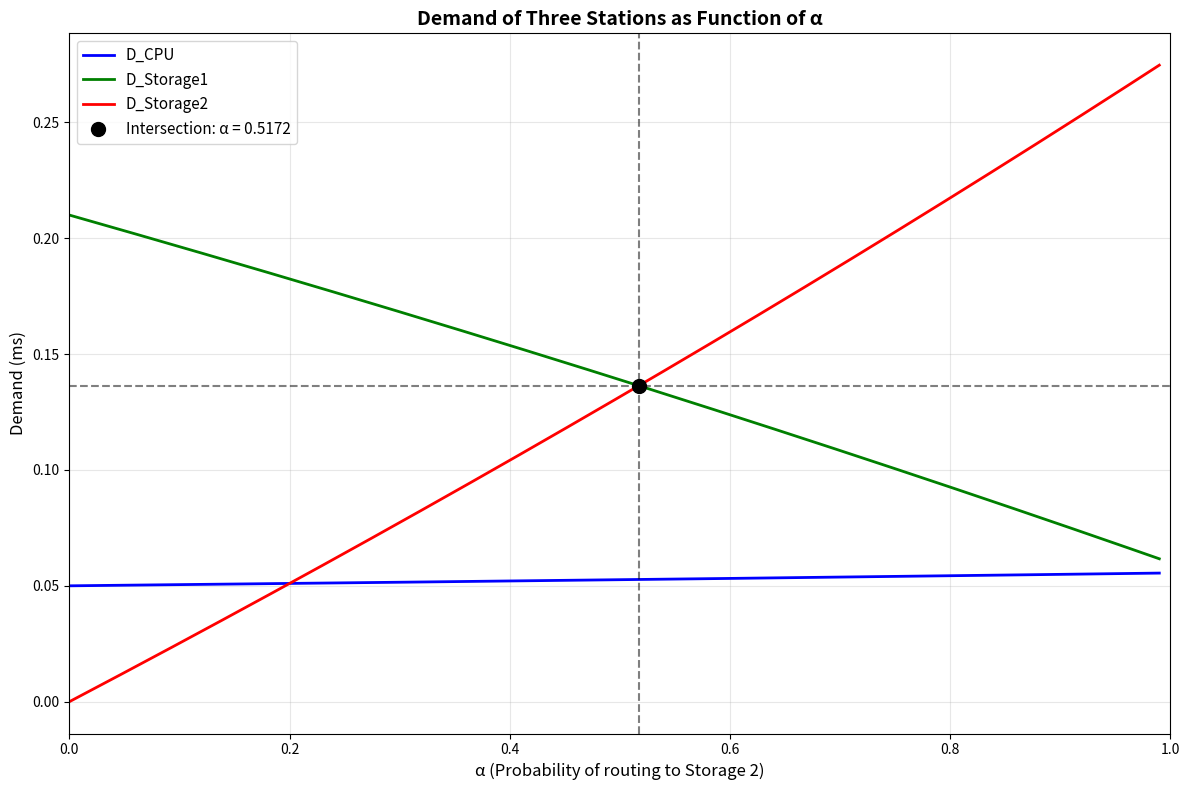
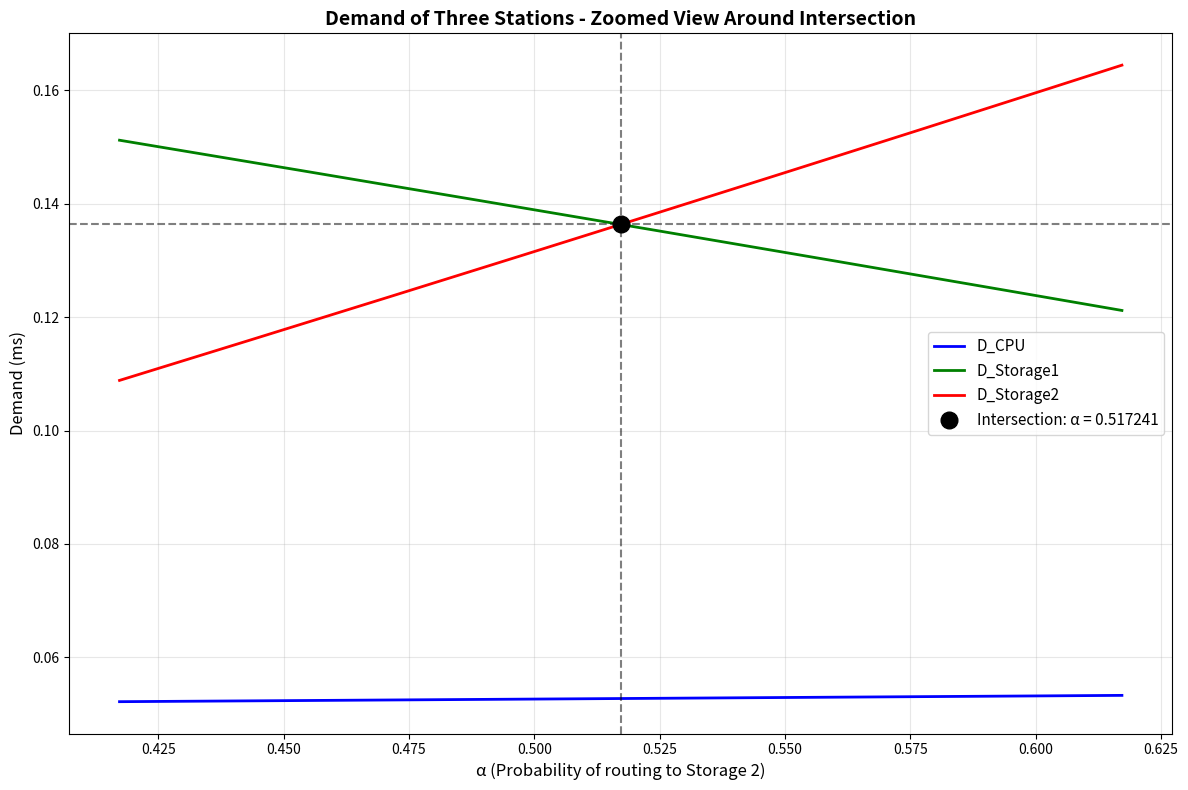

The matplotlib source for these figures, in order:
import numpy as np
import matplotlib.pyplot as plt
from scipy import linalg

# Balancing requests in a secure system
# Given parameters
lambda1 = 2500  # req/s - arrival rate to CPU (station 1)
lambda2 = 1000  # req/s - arrival rate to Storage 1 (station 2)

S_CPU = 0.05 / 1000  # Convert ms to seconds (station 1)
S_Storage1 = 0.15 / 1000  # Station 2
S_Storage2 = 0.25 / 1000  # Station 3

p_s2_cpu = 0.1  # Probability of returning from Storage 2 to CPU
p_s2_exit = 0.9  # Probability of exiting from Storage 2

print("="*80)
print("BALANCING REQUESTS IN A SECURE SYSTEM")
print("="*80)
print(f"\nGiven Parameters:")
print(f"  λ1 (arrival to CPU) = {lambda1} req/s")
print(f"  λ2 (arrival to Storage 1) = {lambda2} req/s")
print(f"  S_CPU (S1) = {S_CPU*1000} ms")
print(f"  S_Storage1 (S2) = {S_Storage1*1000} ms")
print(f"  S_Storage2 (S3) = {S_Storage2*1000} ms")
print(f"  p(Storage2 → CPU) = {p_s2_cpu}")
print(f"  p(Storage2 → Exit) = {p_s2_exit}")

print("\n" + "="*80)
print("STEP 1: Build Routing Probability Matrix P and Solve for Visit Ratios")
print("="*80)

print("\nNetwork Structure:")
print("  Station 1 (CPU): receives external arrivals λ1 + feedback from Storage2")
print("  Station 2 (Storage1): receives external arrivals λ2 + routing from CPU")
print("  Station 3 (Storage2): receives routing from CPU + returns to CPU with prob 0.1")
print("\nRouting from CPU: probability (1-α) to Storage1, probability α to Storage2")

def calculate_visits_matrix(alpha):
    """
    Calculate visit ratios using matrix approach (following L18 slides)
    
    Routing Probability Matrix P:
    P[i][j] = probability of going from station i to station j
    
    Station indices: 0=CPU, 1=Storage1, 2=Storage2
    """
    # Ensure alpha is a scalar
    if isinstance(alpha, np.ndarray):
        alpha_val = alpha.item()
    else:
        alpha_val = float(alpha)
    
    # Construct routing probability matrix P (3x3)
    # From CPU: go to Storage1 with prob (1-α), to Storage2 with prob α
    # From Storage1: exit (no internal routing)
    # From Storage2: return to CPU with prob 0.1, exit with prob 0.9
    
    P = np.array([
        [0.0,    1-alpha_val,  alpha_val    ],  # From CPU
        [0.0,    0.0,      0.0      ],  # From Storage1 (exits)
        [p_s2_cpu, 0.0,    0.0      ]   # From Storage2
    ])
    
    # External arrival rates vector
    # λ_ext[i] = external arrival rate to station i
    lambda_ext = np.array([lambda1, lambda2, 0])
    
    # Solve for visit ratios: V = (I - P^T)^(-1) * λ_ext
    # This gives absolute visit rates (arrivals/sec) for each station
    I = np.eye(3)
    Q = I - P.T
    
    # Total arrival rates to each station
    Lambda = linalg.solve(Q, lambda_ext)
    
    # Visit ratios relative to λ1 (throughput of class entering at CPU)
    V = Lambda / lambda1
    
    return V, Lambda, P

def calculate_demands(alpha):
    """Calculate demands as function of alpha"""
    V, Lambda, P = calculate_visits_matrix(alpha)
    
    # Service times array
    S = np.array([S_CPU, S_Storage1, S_Storage2])
    
    # Demands: D_i = V_i * S_i
    D = V * S
    
    return D[0], D[1], D[2], V, Lambda

print("\nFor open networks with multiple entry points:")
print("  V = (I - P^T)^(-1) * λ_ext")
print("  where λ_ext is the vector of external arrivals")
print("  D_i = V_i * S_i")

print("\nFor open networks with multiple entry points:")
print("  V = (I - P^T)^(-1) * λ_ext")
print("  where λ_ext is the vector of external arrivals")
print("  D_i = V_i * S_i")

# Test at alpha = 0.5
alpha_test = 0.5
D_CPU_test, D_S1_test, D_S2_test, V_test, Lambda_test = calculate_demands(alpha_test)

print(f"\nExample calculation at α = {alpha_test}:")
print(f"  Total arrival rates: Λ_CPU = {Lambda_test[0]:.2f}, Λ_Storage1 = {Lambda_test[1]:.2f}, Λ_Storage2 = {Lambda_test[2]:.2f} req/s")
print(f"  Visit ratios (relative to λ1): V_CPU = {V_test[0]:.4f}, V_Storage1 = {V_test[1]:.4f}, V_Storage2 = {V_test[2]:.4f}")
print(f"  D_CPU = {D_CPU_test*1000:.6f} ms")
print(f"  D_Storage1 = {D_S1_test*1000:.6f} ms")
print(f"  D_Storage2 = {D_S2_test*1000:.6f} ms")

print("\n" + "="*80)
print("STEP 3: Plot Demands vs α")
print("="*80)

# Create array of alpha values
alpha_values = np.linspace(0, 0.99, 1000)

# Calculate demands for each alpha
D_CPU_values = []
D_Storage1_values = []
D_Storage2_values = []

for alpha in alpha_values:
    D_CPU, D_Storage1, D_Storage2, V, Lambda = calculate_demands(alpha)
    D_CPU_values.append(D_CPU * 1000)  # Convert to ms
    D_Storage1_values.append(D_Storage1 * 1000)
    D_Storage2_values.append(D_Storage2 * 1000)

# Create the plot
plt.figure(figsize=(12, 8))
plt.plot(alpha_values, D_CPU_values, 'b-', linewidth=2, label='D_CPU')
plt.plot(alpha_values, D_Storage1_values, 'g-', linewidth=2, label='D_Storage1')
plt.plot(alpha_values, D_Storage2_values, 'r-', linewidth=2, label='D_Storage2')

plt.xlabel('α (Probability of routing to Storage 2)', fontsize=12)
plt.ylabel('Demand (ms)', fontsize=12)
plt.title('Demand of Three Stations as Function of α', fontsize=14, fontweight='bold')
plt.legend(fontsize=11, loc='best')
plt.grid(True, alpha=0.3)
plt.xlim(0, 1)

print("\nPlot created showing demands as function of α")

print("\n" + "="*80)
print("STEP 4: Find α where D_Storage1 = D_Storage2")
print("="*80)

# Find intersection point where D_Storage1 = D_Storage2
# We need to solve: V_Storage1_total * S_Storage1 = V_Storage2 * S_Storage2

print("\nSetting D_Storage1 = D_Storage2:")
print("  V_Storage1 * S_Storage1 = V_Storage2 * S_Storage2")
print("\nUsing matrix formulation to find α where demands are equal")

# Numerical solution: find where difference is minimized
differences = []
for i, alpha in enumerate(alpha_values):
    diff = abs(D_Storage1_values[i] - D_Storage2_values[i])
    differences.append(diff)

min_diff_idx = np.argmin(differences)
alpha_optimal = alpha_values[min_diff_idx]
D_CPU_opt = D_CPU_values[min_diff_idx]
D_Storage1_opt = D_Storage1_values[min_diff_idx]
D_Storage2_opt = D_Storage2_values[min_diff_idx]

print(f"\nNumerical Solution:")
print(f"  α* = {alpha_optimal:.6f}")
print(f"  D_CPU = {D_CPU_opt:.6f} ms")
print(f"  D_Storage1 = {D_Storage1_opt:.6f} ms")
print(f"  D_Storage2 = {D_Storage2_opt:.6f} ms")
print(f"  Difference = {abs(D_Storage1_opt - D_Storage2_opt):.9f} ms")

# For analytical solution, we need to solve the system more carefully
# Using the matrix approach:
# V = (I - P^T)^(-1) * λ_ext
# For D_Storage1 = D_Storage2:
# V_Storage1 * S_Storage1 = V_Storage2 * S_Storage2

print(f"\nAnalytical Solution:")
print(f"  Solving D_Storage1 = D_Storage2 using numerical optimization...")

# Use scipy to find exact solution
from scipy.optimize import fsolve

def balance_equation(alpha):
    """Returns difference between D_Storage1 and D_Storage2"""
    D_CPU, D_Storage1, D_Storage2, V, Lambda = calculate_demands(alpha)
    return D_Storage1 - D_Storage2

# Find root starting from numerical estimate
alpha_analytical = fsolve(balance_equation, alpha_optimal)[0]

print(f"  α* = {alpha_analytical:.6f}")

# Verify
D_CPU_verify, D_S1_verify, D_S2_verify, V_verify, Lambda_verify = calculate_demands(alpha_analytical)
print(f"\nVerification with α* = {alpha_analytical:.6f}:")
print(f"  Visit ratios: V_CPU = {V_verify[0]:.4f}, V_Storage1 = {V_verify[1]:.4f}, V_Storage2 = {V_verify[2]:.4f}")
print(f"  Total arrivals: Λ_CPU = {Lambda_verify[0]:.2f}, Λ_Storage1 = {Lambda_verify[1]:.2f}, Λ_Storage2 = {Lambda_verify[2]:.2f} req/s")
print(f"  D_CPU = {D_CPU_verify*1000:.6f} ms")
print(f"  D_Storage1 = {D_S1_verify*1000:.6f} ms")
print(f"  D_Storage2 = {D_S2_verify*1000:.6f} ms")
print(f"  Difference = {abs(D_S1_verify - D_S2_verify)*1000:.9f} ms")

# Add intersection point to plot
plt.plot(alpha_analytical, D_S1_verify*1000, 'ko', markersize=10, 
         label=f'Intersection: α = {alpha_analytical:.4f}')
plt.axvline(x=alpha_analytical, color='black', linestyle='--', alpha=0.5)
plt.axhline(y=D_S1_verify*1000, color='black', linestyle='--', alpha=0.5)

plt.legend(fontsize=11, loc='best')
plt.tight_layout()
plt.savefig('A14_demands_vs_alpha.png', dpi=150, bbox_inches='tight')
print("\nPlot saved as: A14_demands_vs_alpha.png")

# Create a zoomed-in view around the intersection
plt.figure(figsize=(12, 8))
alpha_zoom = np.linspace(max(0, alpha_analytical - 0.1), min(1, alpha_analytical + 0.1), 500)

D_CPU_zoom = []
D_Storage1_zoom = []
D_Storage2_zoom = []

for alpha in alpha_zoom:
    D_CPU, D_Storage1, D_Storage2, V, Lambda = calculate_demands(alpha)
    D_CPU_zoom.append(D_CPU * 1000)
    D_Storage1_zoom.append(D_Storage1 * 1000)
    D_Storage2_zoom.append(D_Storage2 * 1000)

plt.plot(alpha_zoom, D_CPU_zoom, 'b-', linewidth=2, label='D_CPU')
plt.plot(alpha_zoom, D_Storage1_zoom, 'g-', linewidth=2, label='D_Storage1')
plt.plot(alpha_zoom, D_Storage2_zoom, 'r-', linewidth=2, label='D_Storage2')
plt.plot(alpha_analytical, D_S1_verify*1000, 'ko', markersize=12, 
         label=f'Intersection: α = {alpha_analytical:.6f}')
plt.axvline(x=alpha_analytical, color='black', linestyle='--', alpha=0.5)
plt.axhline(y=D_S1_verify*1000, color='black', linestyle='--', alpha=0.5)

plt.xlabel('α (Probability of routing to Storage 2)', fontsize=12)
plt.ylabel('Demand (ms)', fontsize=12)
plt.title('Demand of Three Stations - Zoomed View Around Intersection', fontsize=14, fontweight='bold')
plt.legend(fontsize=11, loc='best')
plt.grid(True, alpha=0.3)

plt.tight_layout()
plt.savefig('A14_demands_vs_alpha_zoomed.png', dpi=150, bbox_inches='tight')
print("Zoomed plot saved as: A14_demands_vs_alpha_zoomed.png")

print("\n" + "="*80)
print("FINAL ANSWER")
print("="*80)
print(f"\nThe value of α that balances the demand of the two storage devices is:")
print(f"  α* = {alpha_analytical:.6f}")
print(f"\nAt this value:")
print(f"  D_CPU = {D_CPU_verify*1000:.6f} ms")
print(f"  D_Storage1 = D_Storage2 = {D_S1_verify*1000:.6f} ms")
print("="*80)

plt.show()
